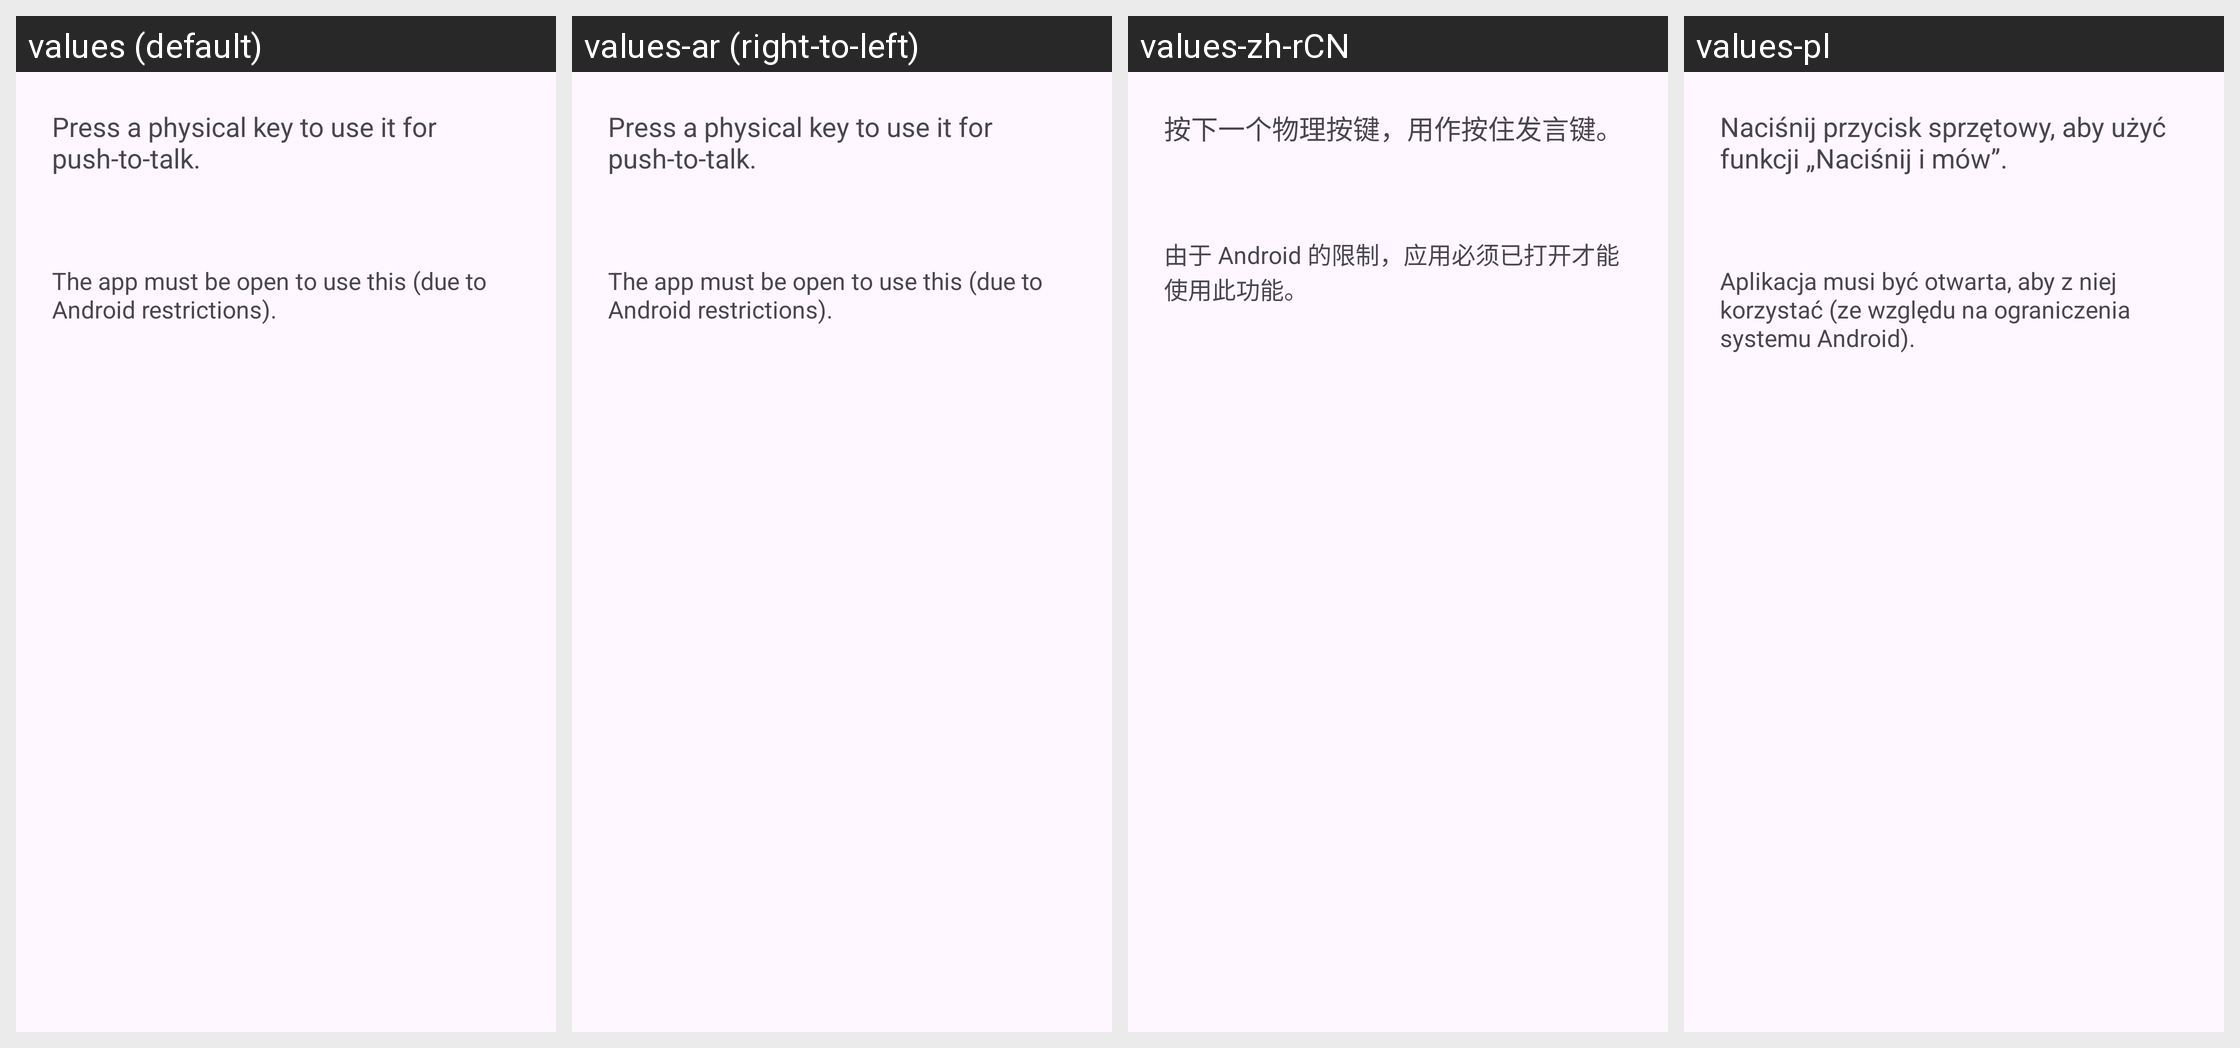

Locale-by-locale string values for the Android screen shown in this grid:
Android screen res/layout/dialog_keyselect_preference.xml rendered under 4 locales, left to right: values (default), values-ar (right-to-left), values-zh-rCN, values-pl. Device: Nexus 5 (rendered at 1080×1920; each locale shown at half size, 540×960, under a caption strip naming it); theme Theme.Mumla.
Other locales in the repository, not shown: values-ca, values-cs, values-da, values-de, values-el, values-es, values-fi, values-fr, values-hu, values-in, values-it, values-ja, values-kab, values-lv, values-nb-rNO, values-nl, values-pt, values-pt-rBR, values-pt-rPT, values-ro, values-ru, values-sv, values-ta, values-th, values-tr, values-uk, values-vi, values-zh-rTW.
Strings drawn on this screen, with the default value and each locale's value (text and hints the layout hard-codes, and strings that could not be matched under every locale, appear in the picture but are not listed):

pressKey
  values: Press a physical key to use it for push-to-talk.
  values-ar: Press a physical key to use it for push-to-talk.  [not translated; the default value is used]
  values-zh-rCN: 按下一个物理按键，用作按住发言键。
  values-pl: Naciśnij przycisk sprzętowy, aby użyć funkcji „Naciśnij i mów”.

pressKeyInfo
  values: The app must be open to use this (due to Android restrictions).
  values-ar: The app must be open to use this (due to Android restrictions).  [not translated; the default value is used]
  values-zh-rCN: 由于 Android 的限制，应用必须已打开才能使用此功能。
  values-pl: Aplikacja musi być otwarta, aby z niej korzystać (ze względu na ograniczenia systemu Android).
